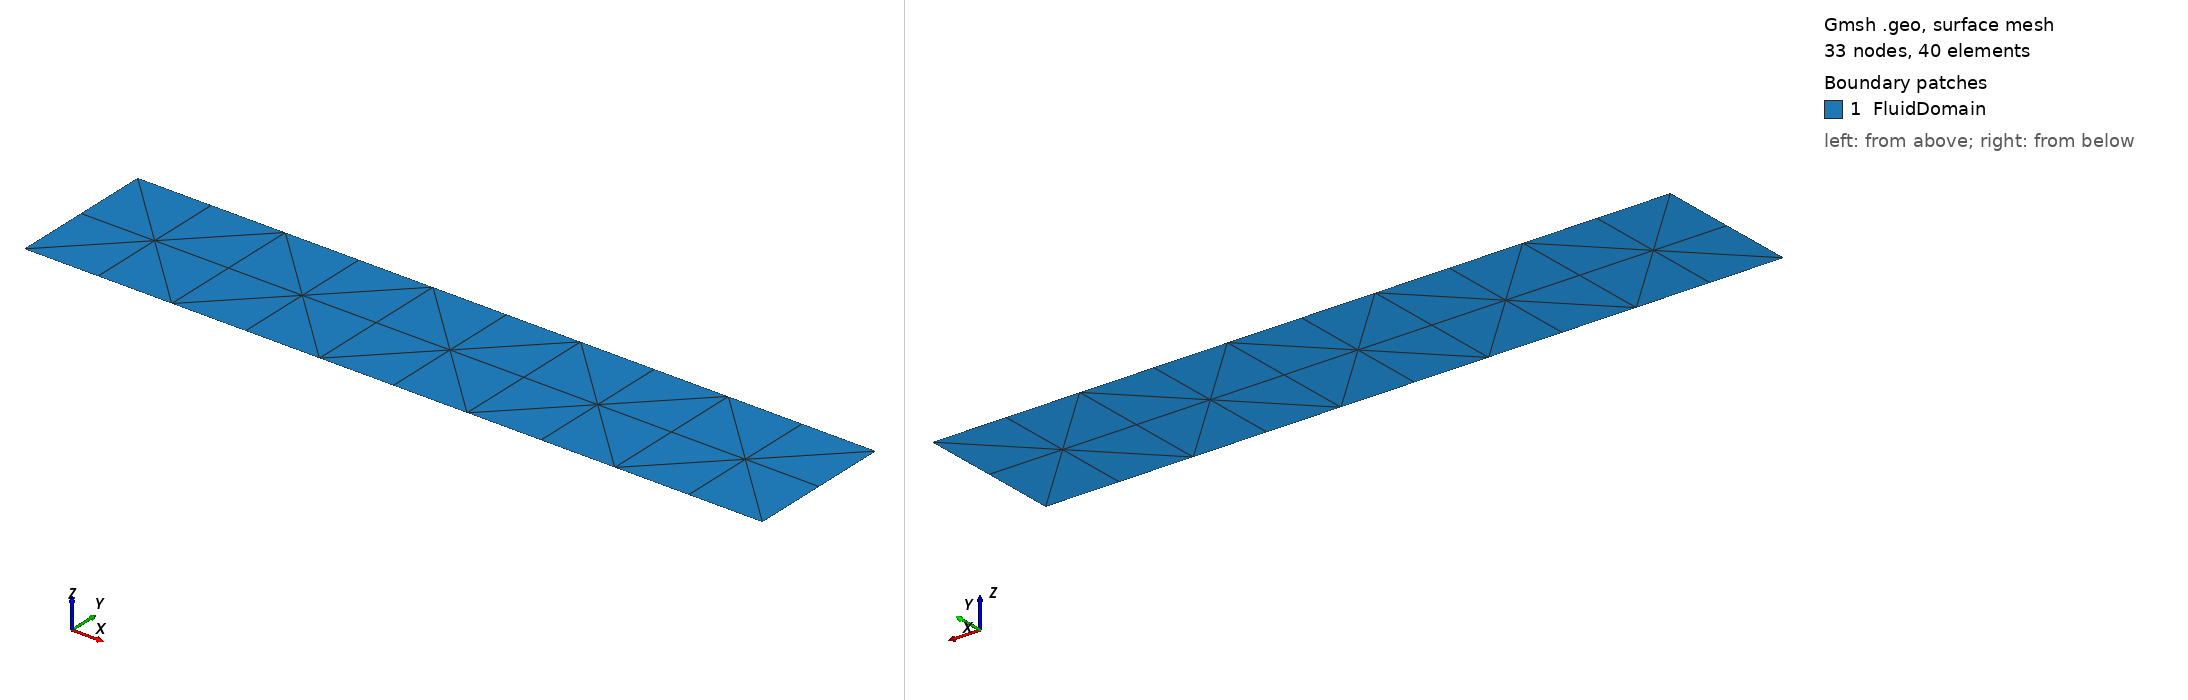

Gmsh geometry script, surface-meshed: 33 nodes, 40 surface elements. Boundary patches (legend numbers): 1 FluidDomain. Left view from above one corner, right view from below the opposite corner. Legend entries are the model's physical surfaces. The drawing asked Gmsh for element sizes between 1% and 20% of the model's largest extent; the script's own settings can give other sizes.

=== test.geo (drawn) ===
// Rectangular channel
Lx = 5;
Ly = 1;

nx = 10;  // divisions in x-direction
ny = 2;   // divisions in y-direction

// Define corner points
Point(1) = {0,   0, 0};
Point(2) = {Lx,  0, 0};
Point(3) = {Lx, Ly, 0};
Point(4) = {0, Ly, 0};

// Define lines forming the rectangle
Line(1) = {1,2}; // bottom wall
Line(2) = {2,3}; // outlet
Line(3) = {3,4}; // top wall
Line(4) = {4,1}; // inlet

// Structured grid
Transfinite Line{1, 3} = nx + 1;
Transfinite Line{2, 4} = ny + 1;

// Create line loop and surface
Line Loop(1)   = {1,2,3,4};
Plane Surface(1) = {1};

// Create quadrangles
Transfinite Surface{1} AlternateLeft;
//Recombine Surface{1};

// Subdivide each quad into 4 triangles
//Mesh.SubdivisionAlgorithm = 1;
//SubdivideMesh;

// Physical groups with integer tags
Physical Surface("FluidDomain", 10)   = {1};
Physical Line("Inlet",        1)     = {4};
Physical Line("Walls",        2)     = {1,3};
Physical Line("Outlet",       3)     = {2};
